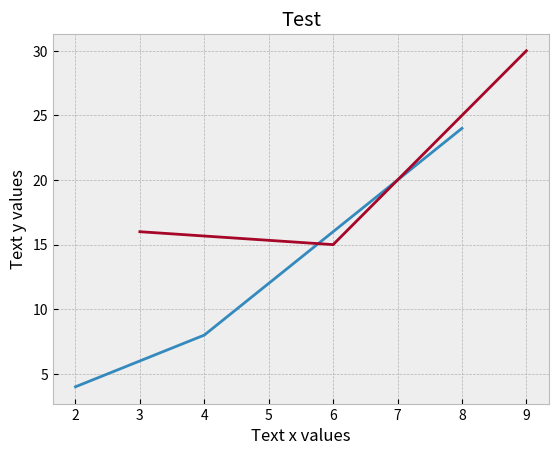

This chart was generated by the following Python code:
import matplotlib.pyplot as plt
from matplotlib import style

style.use('bmh')

x = [2, 4, 8]
y = [4, 8, 24]

x2 = [3, 6, 9]
y2 = [16, 15, 30]

plt.plot(x, y)
plt.plot(x2, y2)

plt.title('Test')
plt.xlabel('Text x values')
plt.ylabel('Text y values')

plt.show()